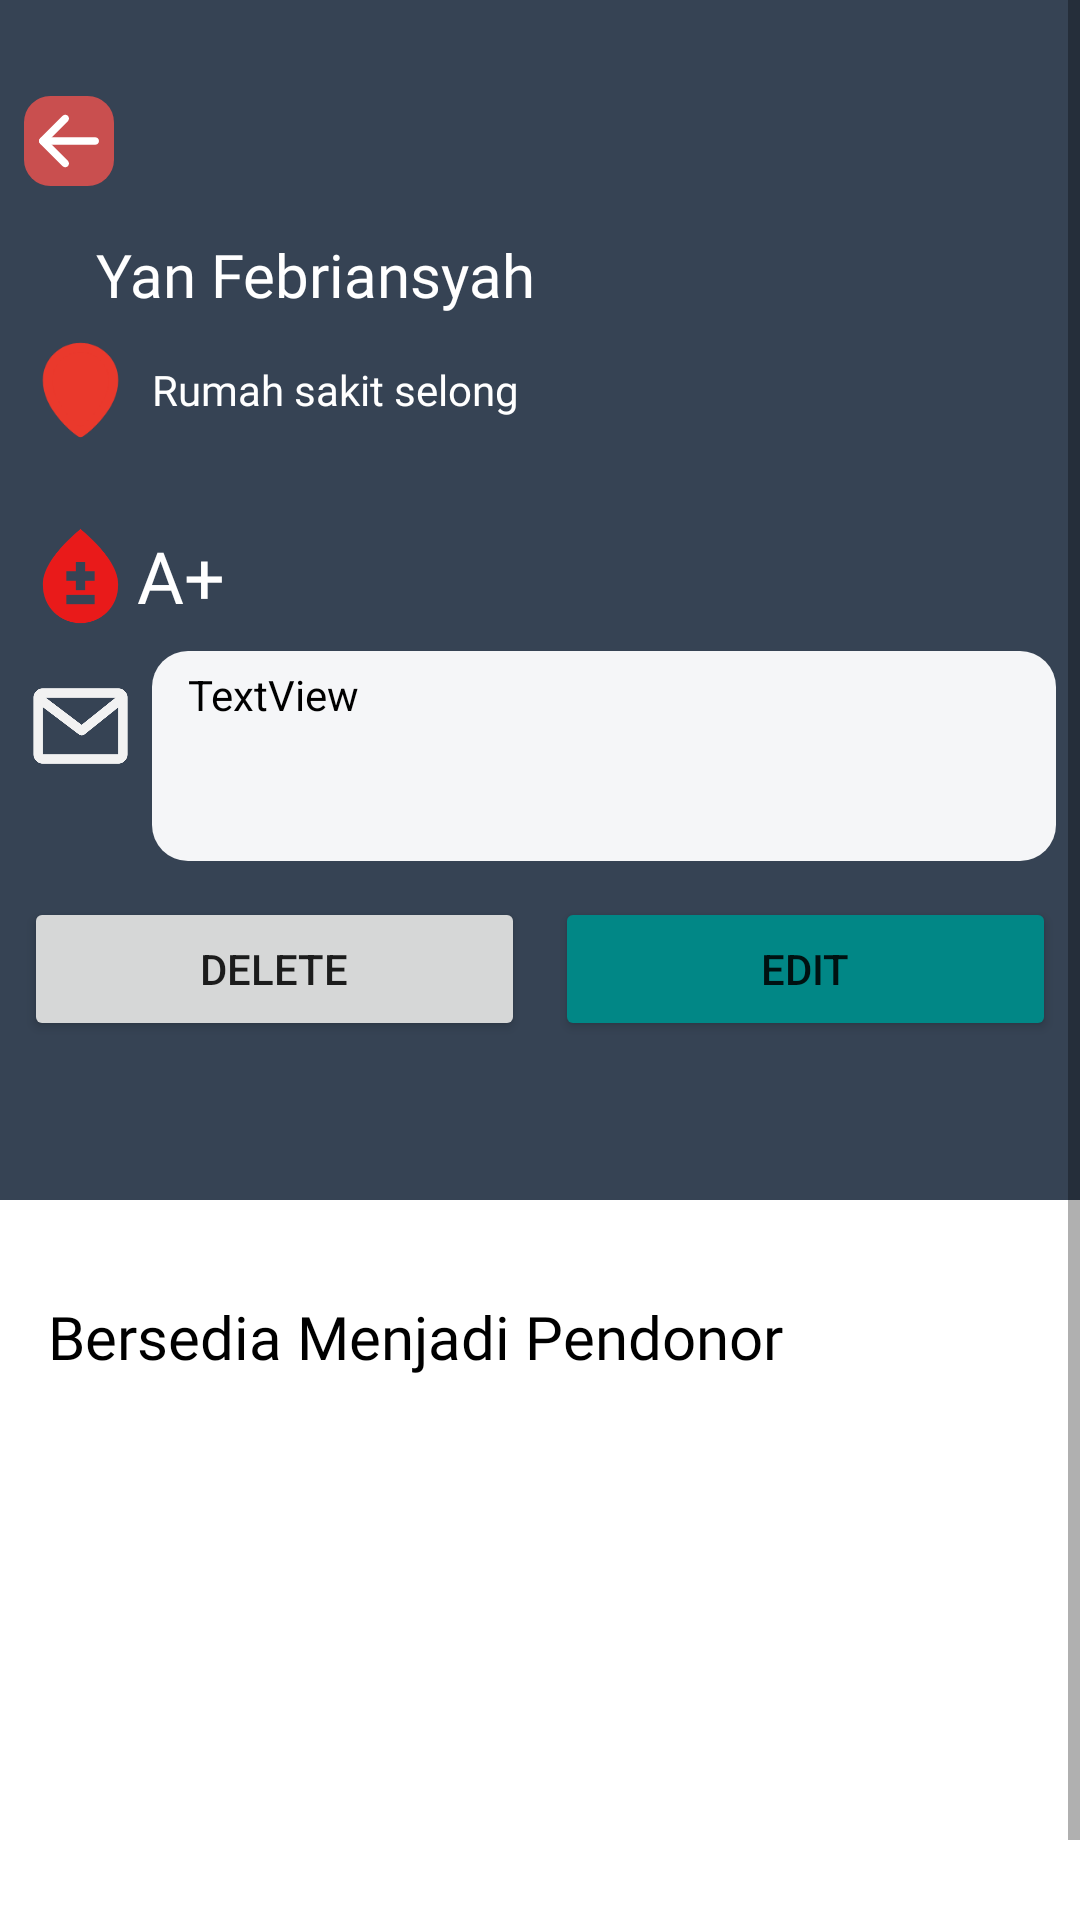

The Android layout XML behind this screen, and the referenced resources:
<!-- AndroidManifest.xml: application theme Theme.SaveLifeApp -->
<!-- res/layout/activity_detail_my_request.xml -->
<?xml version="1.0" encoding="utf-8"?>
<ScrollView xmlns:android="http://schemas.android.com/apk/res/android"
    xmlns:app="http://schemas.android.com/apk/res-auto"
    xmlns:tools="http://schemas.android.com/tools"
    android:layout_width="match_parent"
    android:layout_height="match_parent"
    tools:context=".ui.request.viewpager.detailRequest.DetailMyRequestActivity">

    <androidx.constraintlayout.widget.ConstraintLayout
        android:layout_width="match_parent"
        android:layout_height="match_parent">


    <FrameLayout
        android:id="@+id/framelayout_edit"
        android:layout_width="match_parent"
        android:layout_height="match_parent"
        app:layout_constraintBottom_toBottomOf="parent"
        app:layout_constraintEnd_toEndOf="parent"
        app:layout_constraintStart_toStartOf="parent"
        app:layout_constraintTop_toTopOf="parent" />
    <androidx.constraintlayout.widget.ConstraintLayout
        android:id="@+id/constraintLayout3"
        android:layout_width="match_parent"
        android:layout_height="400dp"
        android:background="@color/grey_dark"
        android:backgroundTint="@color/grey_dark"
        app:layout_constraintEnd_toEndOf="parent"
        app:layout_constraintStart_toStartOf="parent"
        app:layout_constraintTop_toTopOf="parent">

        <ImageView
            android:id="@+id/back"
            android:layout_width="30dp"
            android:layout_height="30dp"
            android:layout_marginStart="8dp"
            android:layout_marginTop="32dp"
            android:layout_marginBottom="16dp"
            app:layout_constraintBottom_toTopOf="@+id/id_name"
            app:layout_constraintStart_toStartOf="parent"
            app:layout_constraintTop_toTopOf="parent"
            app:srcCompat="@drawable/arrow_right_md" />

        <TextView
            android:id="@+id/id_name"
            android:layout_width="0dp"
            android:layout_height="wrap_content"
            android:layout_marginStart="32dp"
            android:layout_marginTop="16dp"
            android:layout_marginEnd="32dp"
            android:fontFamily="@font/poppins_semibold"
            android:text="Yan Febriansyah"
            android:textColor="@color/white"
            android:textSize="20sp"
            app:layout_constraintEnd_toEndOf="parent"
            app:layout_constraintStart_toStartOf="parent"
            app:layout_constraintTop_toBottomOf="@+id/back" />

        <LinearLayout
            android:layout_width="match_parent"
            android:layout_height="0dp"
            android:layout_marginStart="8dp"
            android:layout_marginEnd="8dp"
            android:orientation="vertical"
            app:layout_constraintEnd_toEndOf="parent"
            app:layout_constraintStart_toStartOf="parent"
            app:layout_constraintTop_toBottomOf="@+id/id_name">

            <LinearLayout
                android:layout_width="match_parent"
                android:layout_height="wrap_content"
                android:gravity="center|start"
                android:orientation="horizontal">

                <ImageView
                    android:id="@+id/imageView8"
                    android:layout_width="50dp"
                    android:layout_height="50dp"
                    android:layout_weight="1"
                    app:srcCompat="@drawable/ic_map_pin" />

                <TextView
                    android:id="@+id/id_location"
                    android:layout_width="match_parent"
                    android:layout_height="50dp"
                    android:layout_weight="3"
                    android:fontFamily="@font/poppins_medium"
                    android:gravity="start|center_horizontal|fill"
                    android:padding="5dp"
                    android:text="Rumah sakit selong"
                    android:textColor="@color/white" />
            </LinearLayout>

            <LinearLayout
                android:layout_width="match_parent"
                android:layout_height="wrap_content"
                android:layout_marginTop="12dp">

                <ImageView
                    android:id="@+id/imageView12"
                    android:layout_width="50dp"
                    android:layout_height="50dp"
                    android:layout_weight="1"
                    app:srcCompat="@drawable/ic_baseline_bloodtype_24" />

                <TextView
                    android:id="@+id/id_darah"
                    android:layout_width="match_parent"
                    android:layout_height="50dp"
                    android:layout_weight="3"
                    android:fontFamily="@font/poppins_semibold"
                    android:gravity="center|start"
                    android:text="A+"
                    android:textAlignment="textStart"
                    android:textColor="@color/white"
                    android:textSize="24sp" />
            </LinearLayout>

            <LinearLayout
                android:layout_width="match_parent"
                android:layout_height="wrap_content"
                android:orientation="horizontal">

                <ImageView
                    android:id="@+id/imageView13"
                    android:layout_width="50dp"
                    android:layout_height="50dp"
                    android:layout_weight="1"
                    app:srcCompat="@drawable/ic_mail" />

                <TextView
                    android:id="@+id/id_keterangan"
                    android:layout_width="match_parent"
                    android:layout_height="70dp"
                    android:layout_marginStart="5dp"
                    android:layout_weight="3"
                    android:background="@drawable/btn_abu"
                    android:paddingStart="12dp"
                    android:paddingTop="5dp"
                    android:text="TextView"
                    android:textAlignment="viewStart"
                    android:textColor="@color/black" />
            </LinearLayout>

            <LinearLayout
                android:layout_width="match_parent"
                android:layout_height="wrap_content"
                android:layout_marginTop="12dp"
                android:orientation="horizontal">

                <Button
                    android:id="@+id/btn_delete"
                    android:layout_width="wrap_content"
                    android:layout_height="wrap_content"
                    android:layout_marginEnd="10dp"
                    android:layout_weight="2"
                    android:text="delete" />

                <Button
                    android:id="@+id/btn_edit_request"
                    android:layout_width="wrap_content"
                    android:layout_height="wrap_content"
                    android:layout_weight="2"
                    android:backgroundTint="@color/teal_700"
                    android:text="Edit" />
            </LinearLayout>
        </LinearLayout>

    </androidx.constraintlayout.widget.ConstraintLayout>

    <TextView
        android:id="@+id/textView30"
        android:layout_width="0dp"
        android:layout_height="wrap_content"
        android:layout_marginStart="16dp"
        android:layout_marginTop="32dp"
        android:layout_marginEnd="8dp"
        android:fontFamily="@font/poppins_semibold"
        android:text="Bersedia Menjadi Pendonor"
        android:textColor="@color/black"
        android:textSize="20sp"
        app:layout_constraintEnd_toEndOf="parent"
        app:layout_constraintStart_toStartOf="parent"
        app:layout_constraintTop_toBottomOf="@+id/constraintLayout3" />

        <androidx.recyclerview.widget.RecyclerView
            android:id="@+id/recyclerView"
            android:layout_width="match_parent"
            android:layout_height="200dp"
            android:layout_marginStart="8dp"
            android:layout_marginTop="8dp"
            android:layout_marginEnd="8dp"
            android:layout_marginBottom="1dp"
            app:layout_constraintBottom_toBottomOf="parent"
            app:layout_constraintEnd_toEndOf="parent"
            app:layout_constraintStart_toStartOf="parent"
            app:layout_constraintTop_toBottomOf="@+id/textView30" />
    </androidx.constraintlayout.widget.ConstraintLayout>
</ScrollView>
<!-- resources referenced by this layout -->
<resources>
  <color name="black">#FF000000</color>
  <color name="grey_dark">#364354</color>
  <color name="teal_700">#FF018786</color>
  <color name="white">#FFFFFFFF</color>
  <!-- drawable btn_abu (drawable) -->
  <?xml version="1.0" encoding="utf-8"?>
  <shape xmlns:android="http://schemas.android.com/apk/res/android">
      <corners android:radius="12dp"/>
      <solid android:color="#F5F6F8"/>
  </shape>
  <!-- drawable ic_baseline_bloodtype_24 (drawable) -->
  <vector android:height="24dp" android:tint="#E91A1A"
      android:viewportHeight="24" android:viewportWidth="24"
      android:width="24dp" xmlns:android="http://schemas.android.com/apk/res/android">
      <path android:fillColor="@android:color/white" android:pathData="M12,2c-5.33,4.55 -8,8.48 -8,11.8c0,4.98 3.8,8.2 8,8.2s8,-3.22 8,-8.2C20,10.48 17.33,6.55 12,2zM15,18H9v-2h6V18zM15,13h-2v2h-2v-2H9v-2h2V9h2v2h2V13z"/>
  </vector>
  <!-- drawable ic_mail (drawable) -->
  <vector xmlns:android="http://schemas.android.com/apk/res/android"
      android:width="24dp"
      android:height="24dp"
      android:viewportWidth="24"
      android:viewportHeight="24">
    <path
        android:pathData="M20,5H4C3.448,5 3,5.448 3,6V18C3,18.552 3.448,19 4,19H20C20.552,19 21,18.552 21,18V6C21,5.448 20.552,5 20,5Z"
        android:strokeLineJoin="round"
        android:strokeWidth="2"
        android:fillColor="#00000000"
        android:strokeColor="#F2F2F2"
        android:strokeLineCap="round"/>
    <path
        android:pathData="M3,6L12.257,13L21,6"
        android:strokeLineJoin="round"
        android:strokeWidth="2"
        android:fillColor="#00000000"
        android:strokeColor="#F2F2F2"
        android:strokeLineCap="round"/>
  </vector>
  <!-- drawable ic_map_pin (drawable) -->
  <vector xmlns:android="http://schemas.android.com/apk/res/android"
      android:width="24dp"
      android:height="24dp"
      android:viewportWidth="24"
      android:viewportHeight="24">
    <path
        android:pathData="M12,21C12,21 19,16.154 19,9.923C19,8.087 18.263,6.326 16.95,5.028C15.637,3.729 13.856,3 12,3C10.144,3 8.363,3.729 7.05,5.028C5.738,6.326 5,8.087 5,9.923C5,16.154 12,21 12,21Z"
        android:strokeLineJoin="round"
        android:strokeWidth="2"
        android:fillColor="#EA392C"
        android:strokeColor="#EA392C"
        android:strokeLineCap="round"/>
  </vector>
  <style name="Theme.SaveLifeApp" parent="Theme.MaterialComponents.Light.DarkActionBar">
          
          <item name="colorPrimary">@color/purple_500</item>
          <item name="colorPrimaryVariant">@color/purple_700</item>
          <item name="colorOnPrimary">@color/white</item>
          
          <item name="colorSecondary">@color/teal_200</item>
          <item name="colorSecondaryVariant">@color/teal_700</item>
          <item name="colorOnSecondary">@color/black</item>
          
          <item name="android:statusBarColor" tools:targetApi="l">?attr/colorPrimaryVariant</item>
          
  
      </style>
  <color name="purple_500">#ED3237</color>
  <color name="purple_700">#D7D2CE</color>
  <color name="teal_200">#FF03DAC5</color>
</resources>
